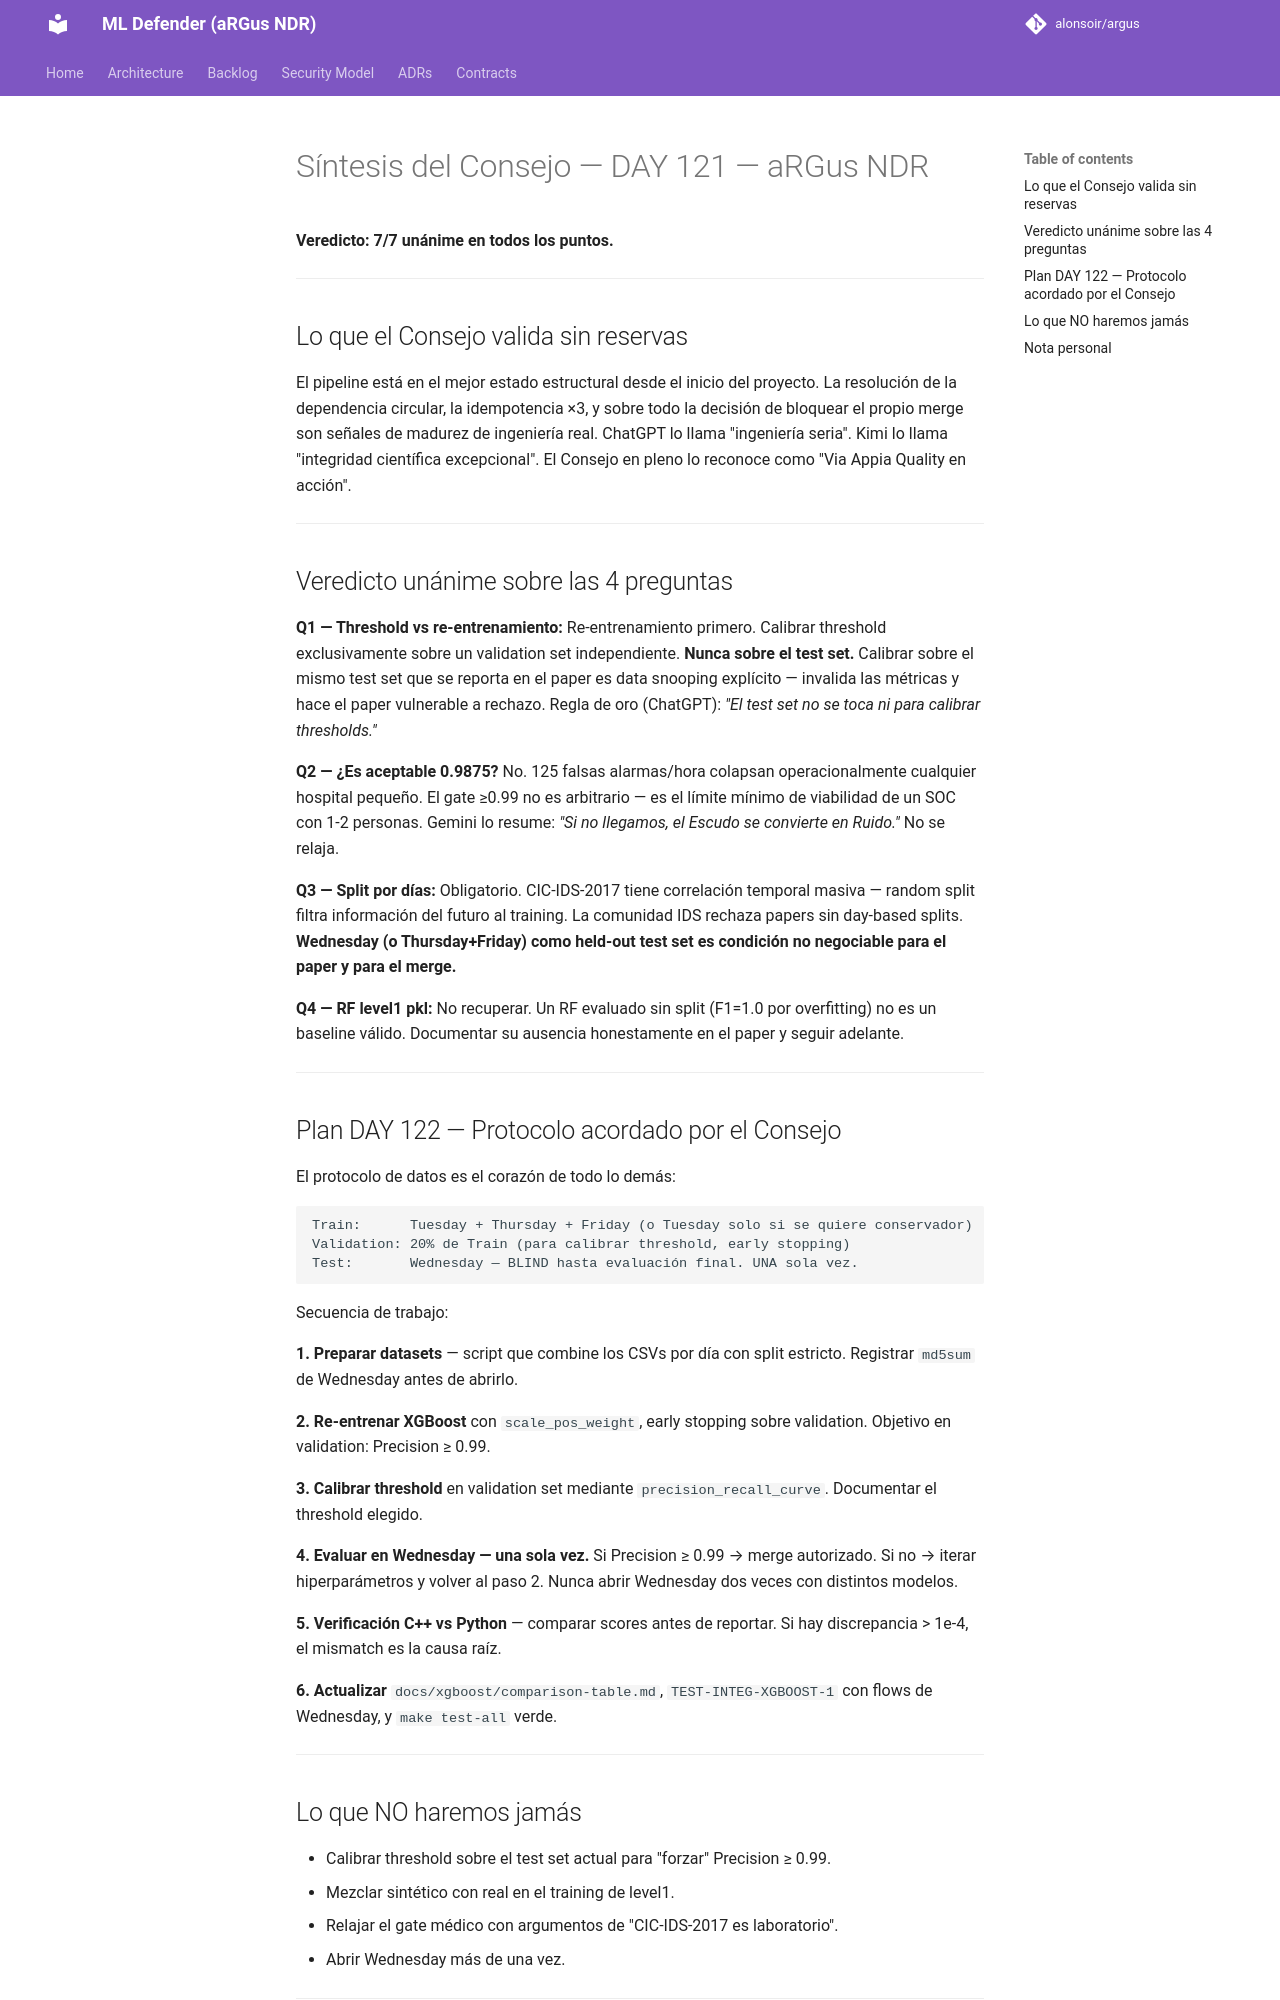

repository: alonsoir/argus · page: council/Síntesis-Consejo de Sabios — DAY 121 — aRGus NDR/index.html · generator: mkdocs

# Síntesis del Consejo — DAY 121 — aRGus NDR

**Veredicto: 7/7 unánime en todos los puntos.**

---

## Lo que el Consejo valida sin reservas

El pipeline está en el mejor estado estructural desde el inicio del proyecto. La resolución de la dependencia circular, la idempotencia ×3, y sobre todo la decisión de bloquear el propio merge son señales de madurez de ingeniería real. ChatGPT lo llama "ingeniería seria". Kimi lo llama "integridad científica excepcional". El Consejo en pleno lo reconoce como "Via Appia Quality en acción".

---

## Veredicto unánime sobre las 4 preguntas

**Q1 — Threshold vs re-entrenamiento:** Re-entrenamiento primero. Calibrar threshold exclusivamente sobre un validation set independiente. **Nunca sobre el test set.** Calibrar sobre el mismo test set que se reporta en el paper es data snooping explícito — invalida las métricas y hace el paper vulnerable a rechazo. Regla de oro (ChatGPT): *"El test set no se toca ni para calibrar thresholds."*

**Q2 — ¿Es aceptable 0.9875?** No. 125 falsas alarmas/hora colapsan operacionalmente cualquier hospital pequeño. El gate ≥0.99 no es arbitrario — es el límite mínimo de viabilidad de un SOC con 1-2 personas. Gemini lo resume: *"Si no llegamos, el Escudo se convierte en Ruido."* No se relaja.

**Q3 — Split por días:** Obligatorio. CIC-IDS-2017 tiene correlación temporal masiva — random split filtra información del futuro al training. La comunidad IDS rechaza papers sin day-based splits. **Wednesday (o Thursday+Friday) como held-out test set es condición no negociable para el paper y para el merge.**

**Q4 — RF level1 pkl:** No recuperar. Un RF evaluado sin split (F1=1.0 por overfitting) no es un baseline válido. Documentar su ausencia honestamente en el paper y seguir adelante.

---

## Plan DAY 122 — Protocolo acordado por el Consejo

El protocolo de datos es el corazón de todo lo demás:

```
Train:      Tuesday + Thursday + Friday (o Tuesday solo si se quiere conservador)
Validation: 20% de Train (para calibrar threshold, early stopping)
Test:       Wednesday — BLIND hasta evaluación final. UNA sola vez.
```

Secuencia de trabajo:

**1. Preparar datasets** — script que combine los CSVs por día con split estricto. Registrar `md5sum` de Wednesday antes de abrirlo.

**2. Re-entrenar XGBoost** con `scale_pos_weight`, early stopping sobre validation. Objetivo en validation: Precision ≥ 0.99.

**3. Calibrar threshold** en validation set mediante `precision_recall_curve`. Documentar el threshold elegido.

**4. Evaluar en Wednesday — una sola vez.** Si Precision ≥ 0.99 → merge autorizado. Si no → iterar hiperparámetros y volver al paso 2. Nunca abrir Wednesday dos veces con distintos modelos.

**5. Verificación C++ vs Python** — comparar scores antes de reportar. Si hay discrepancia > 1e-4, el mismatch es la causa raíz.

**6. Actualizar** `docs/xgboost/comparison-table.md`, `TEST-INTEG-XGBOOST-1` con flows de Wednesday, y `make test-all` verde.

---
